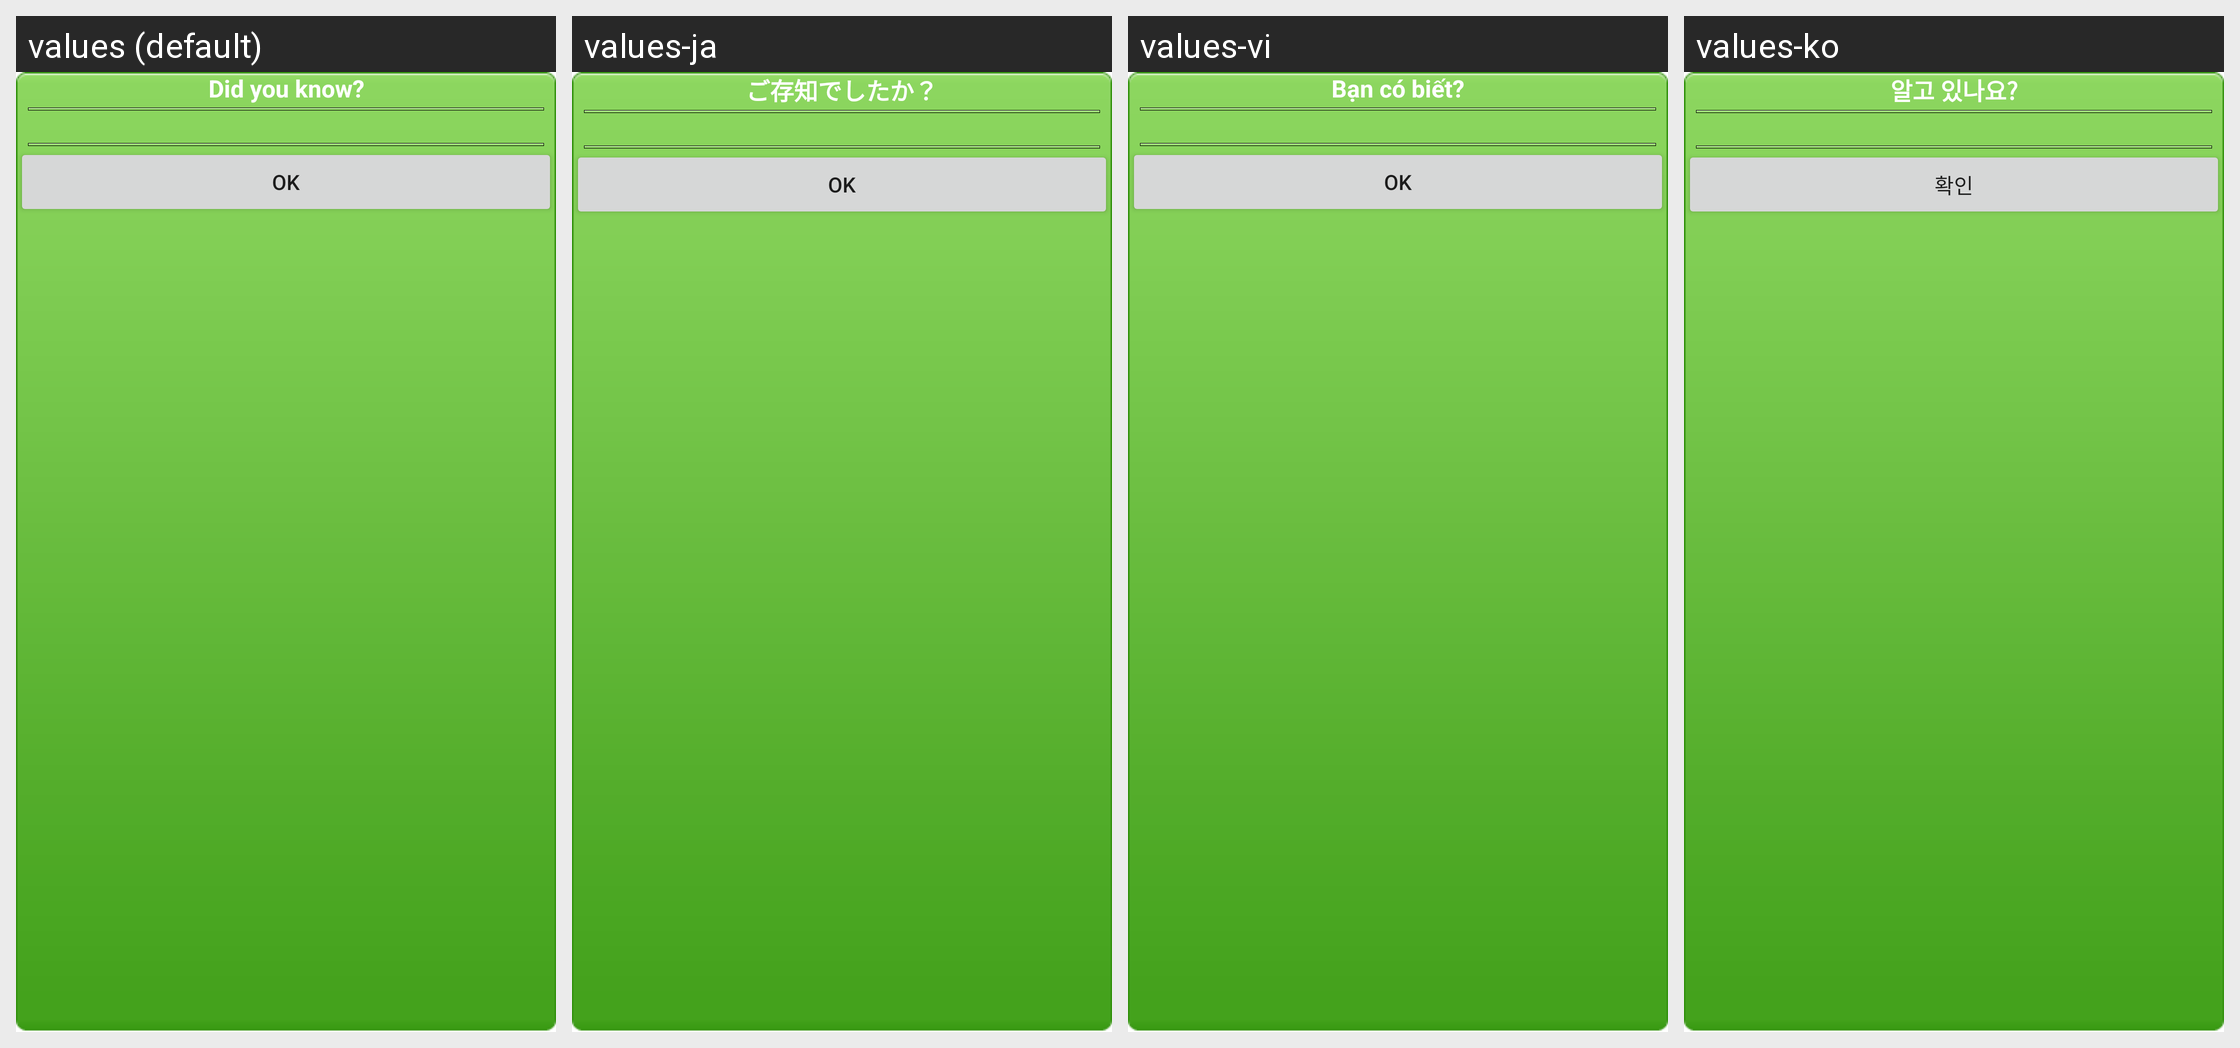

This grid shows one Android layout under several languages. Give, for every string resource on the screen, its name, the default text and each shown locale's text.
Android screen res/layout/dyn_dialog_layout.xml rendered under 4 locales, left to right: values (default), values-ja, values-vi, values-ko. Device: Nexus 5 (rendered at 1080×1920; each locale shown at half size, 540×960, under a caption strip naming it); theme Theme.MaterialComponents.DayNight.NoActionBar.
Other locales in the repository, not shown: values-ar, values-ca, values-cs, values-da, values-de, values-es, values-et, values-fi, values-fr, values-gl, values-hr, values-in, values-it, values-ms, values-nl, values-no, values-pl, values-pt, values-pt-rBR, values-ro, values-ru, values-sr, values-sv, values-th, values-tr, values-uk, values-zh-rCN, values-zh-rTW.
Strings drawn on this screen, with the default value and each locale's value (text and hints the layout hard-codes, and strings that could not be matched under every locale, appear in the picture but are not listed):

dyn_title
  values: Did you know?
  values-ja: ご存知でしたか？
  values-vi: Bạn có biết?
  values-ko: 알고 있나요?

ok
  values: Ok
  values-ja: OK
  values-vi: Ok
  values-ko: 확인
